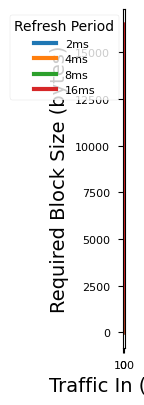

Write the Python code that produced this figure.
"""Plot of the memory footprint used by TangoSec books."""

from datetime import timedelta

import matplotlib.pyplot as plt
import numpy as np

PACKET_SIZE = 1500
SIGNATURE_SZ_BYTES = 4

def setup_plt() -> None:
    """Configure matplotlib plot formatting."""
    plt.style.use("seaborn-v0_8-paper")
    plt.rcParams["font.family"] = "Lucida Grande"
    plt.rcParams["lines.linewidth"] = 3

def calculate_mem(gigbit_sec_in: np.ndarray, control_loop: timedelta) -> np.ndarray:
    """Calculate the amount of memory used for given traffic."""
    byte_sec_in = (np.copy(gigbit_sec_in) * (10**9)) / 8
    pkts_sec_in = byte_sec_in / PACKET_SIZE
    pkts_per_loop = np.floor(pkts_sec_in * control_loop.total_seconds())
    return np.floor(pkts_per_loop / 32) * SIGNATURE_SZ_BYTES

def main() -> None:
    """Plot memory footprint."""
    setup_plt()

    bytes_in = np.linspace(0, 99, 100)
    plt.figure()
    ax = plt.gca()
    handles=[]
    for loop_len in [2, 4, 8, 16]:
        bytes_needed = calculate_mem(bytes_in, timedelta(milliseconds=loop_len))
        handles.append(ax.plot(bytes_in, bytes_needed, label=f"{loop_len}ms"))
    plt.xlabel("Traffic In (Gb/s)", fontsize=14)
    plt.ylabel("Required Block Size (bytes)", fontsize=14)
    plt.legend(title="Refresh Period")
    ax.set_aspect("equal")
    plt.show()


if __name__ == "__main__":
    main()
